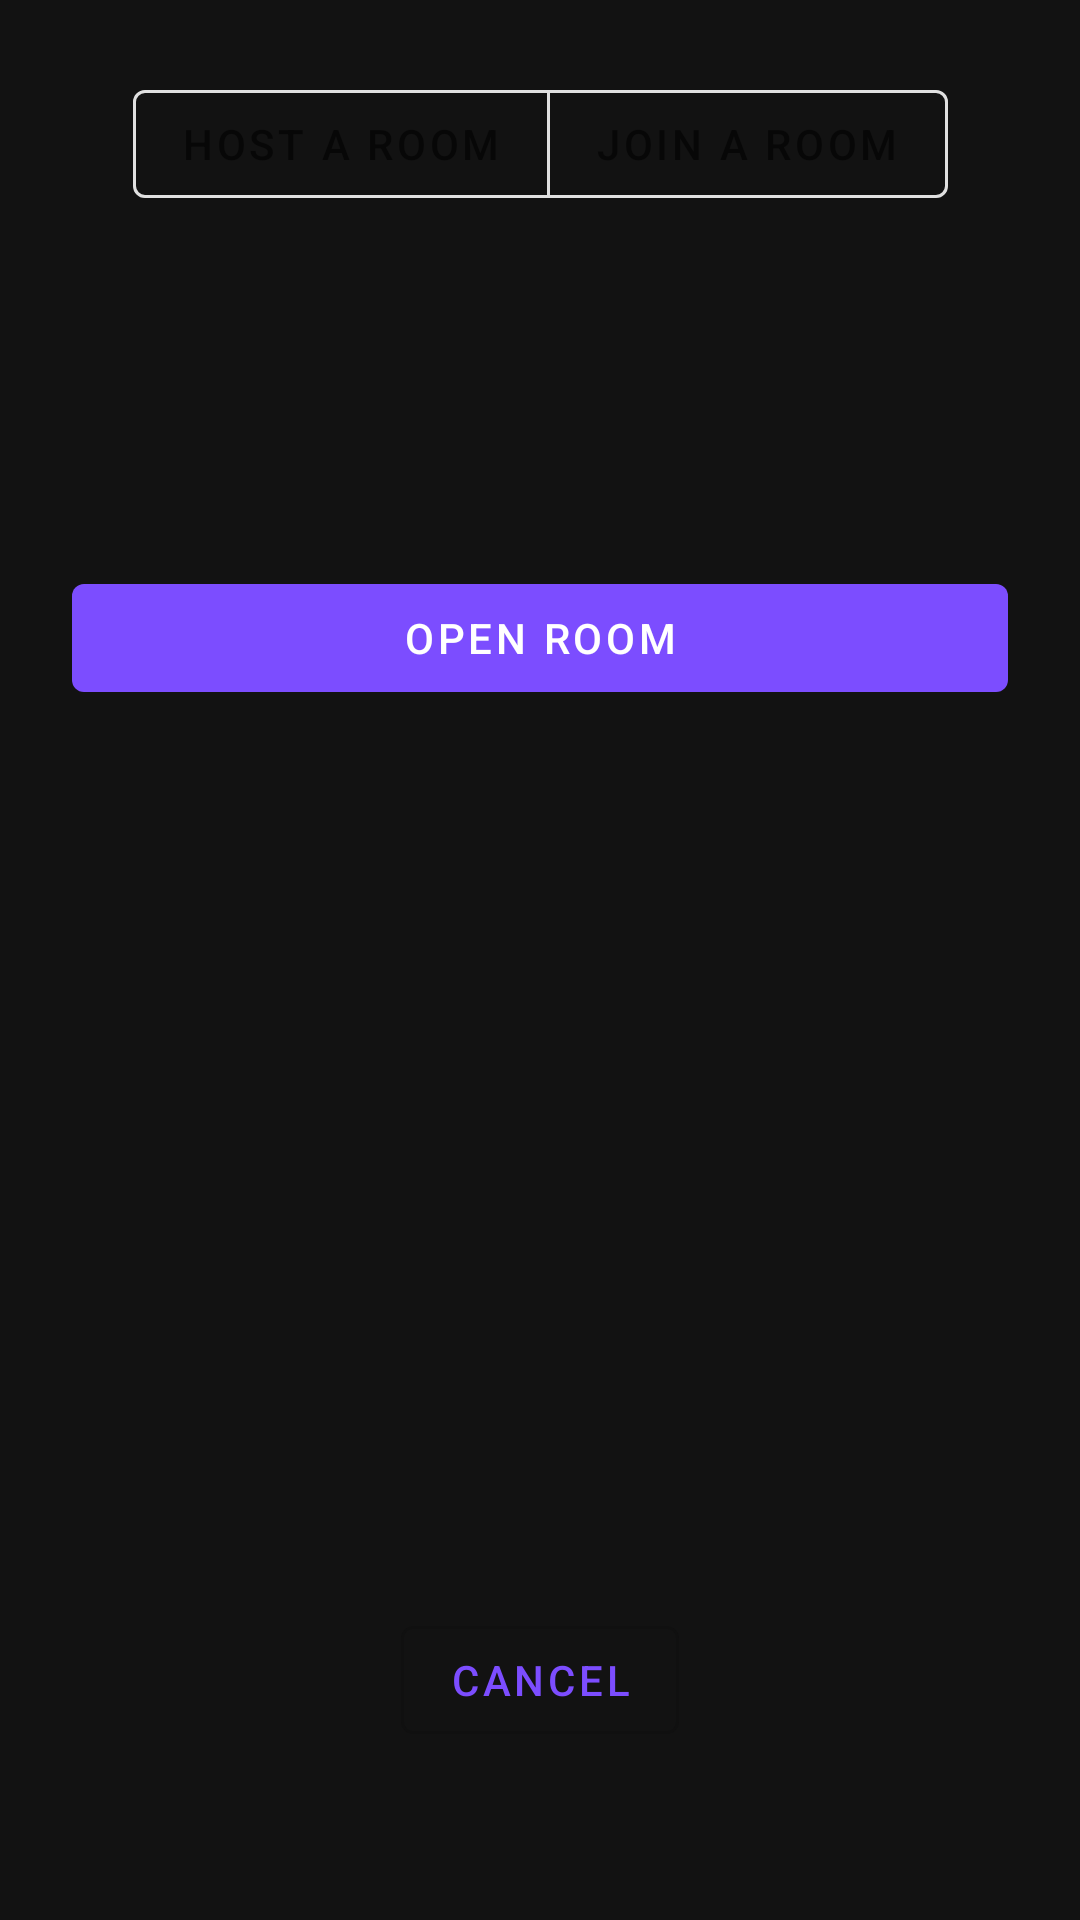

This screen was rendered from an Android layout file. Write that file and the resources it references.
<!-- AndroidManifest.xml: application theme Theme.Aura -->
<!-- res/layout/fragment_room_exchange.xml -->
<?xml version="1.0" encoding="utf-8"?>
<androidx.constraintlayout.widget.ConstraintLayout
    xmlns:android="http://schemas.android.com/apk/res/android"
    xmlns:app="http://schemas.android.com/apk/res-auto"
    android:layout_width="match_parent"
    android:layout_height="match_parent"
    android:background="@color/surface"
    android:padding="24dp">

    <com.google.android.material.button.MaterialButtonToggleGroup
        android:id="@+id/room_mode_toggle"
        android:layout_width="wrap_content"
        android:layout_height="wrap_content"
        app:singleSelection="true"
        app:selectionRequired="true"
        app:layout_constraintEnd_toEndOf="parent"
        app:layout_constraintStart_toStartOf="parent"
        app:layout_constraintTop_toTopOf="parent">

        <com.google.android.material.button.MaterialButton
            android:id="@+id/btn_mode_host"
            style="?attr/materialButtonOutlinedStyle"
            android:layout_width="wrap_content"
            android:layout_height="wrap_content"
            android:text="@string/room_mode_host" />

        <com.google.android.material.button.MaterialButton
            android:id="@+id/btn_mode_guest"
            style="?attr/materialButtonOutlinedStyle"
            android:layout_width="wrap_content"
            android:layout_height="wrap_content"
            android:text="@string/room_mode_guest" />
    </com.google.android.material.button.MaterialButtonToggleGroup>

    
    <LinearLayout
        android:id="@+id/gesture_gate_section"
        android:layout_width="0dp"
        android:layout_height="wrap_content"
        android:orientation="vertical"
        android:padding="16dp"
        android:background="@drawable/gesture_section_bg"
        android:visibility="gone"
        app:layout_constraintEnd_toEndOf="parent"
        app:layout_constraintStart_toStartOf="parent"
        app:layout_constraintTop_toBottomOf="@id/room_mode_toggle"
        android:layout_marginTop="16dp">

        <TextView
            android:layout_width="match_parent"
            android:layout_height="wrap_content"
            android:gravity="center"
            android:text="@string/gesture_show_to_auth"
            android:textColor="@color/on_surface"
            android:textSize="16sp" />

        <androidx.camera.view.PreviewView
            android:id="@+id/gesture_preview_room"
            android:layout_width="match_parent"
            android:layout_height="200dp"
            android:layout_marginTop="12dp"
            android:clipToOutline="true"
            android:background="@drawable/camera_preview_bg"
            android:contentDescription="@string/gesture_camera_preview_desc" />

        
        <ProgressBar
            android:id="@+id/pb_gesture_gate_stability"
            style="?android:attr/progressBarStyleHorizontal"
            android:layout_width="match_parent"
            android:layout_height="8dp"
            android:layout_marginTop="10dp"
            android:max="100"
            android:progress="0"
            android:progressTint="@color/aura_cyan"
            android:progressBackgroundTint="@color/surface"
            android:importantForAccessibility="no" />

        <TextView
            android:id="@+id/tv_gesture_gate_status"
            android:layout_width="match_parent"
            android:layout_height="wrap_content"
            android:layout_marginTop="8dp"
            android:gravity="center"
            android:accessibilityLiveRegion="polite"
            android:textColor="@color/on_surface_secondary"
            android:textSize="13sp" />
    </LinearLayout>

    <TextView
        android:id="@+id/tv_room_status"
        android:layout_width="0dp"
        android:layout_height="wrap_content"
        android:layout_marginTop="32dp"
        android:accessibilityLiveRegion="polite"
        android:gravity="center"
        android:textColor="@color/on_surface"
        android:textSize="20sp"
        android:textStyle="bold"
        app:layout_constraintEnd_toEndOf="parent"
        app:layout_constraintStart_toStartOf="parent"
        app:layout_constraintTop_toBottomOf="@id/gesture_gate_section" />

    <TextView
        android:id="@+id/tv_room_subtitle"
        android:layout_width="0dp"
        android:layout_height="wrap_content"
        android:layout_marginTop="8dp"
        android:gravity="center"
        android:textColor="@color/on_surface_secondary"
        android:textSize="13sp"
        app:layout_constraintEnd_toEndOf="parent"
        app:layout_constraintStart_toStartOf="parent"
        app:layout_constraintTop_toBottomOf="@id/tv_room_status" />

    <com.google.android.material.button.MaterialButton
        android:id="@+id/btn_room_action"
        android:layout_width="match_parent"
        android:layout_height="wrap_content"
        android:layout_marginTop="32dp"
        android:text="@string/room_open_action"
        app:backgroundTint="@color/aura_purple"
        app:layout_constraintEnd_toEndOf="parent"
        app:layout_constraintStart_toStartOf="parent"
        app:layout_constraintTop_toBottomOf="@id/tv_room_subtitle" />

    <com.google.android.material.button.MaterialButton
        android:id="@+id/btn_room_cancel"
        style="@style/Widget.MaterialComponents.Button.OutlinedButton"
        android:layout_width="wrap_content"
        android:layout_height="wrap_content"
        android:layout_marginBottom="32dp"
        android:text="@string/action_cancel"
        app:layout_constraintBottom_toBottomOf="parent"
        app:layout_constraintEnd_toEndOf="parent"
        app:layout_constraintStart_toStartOf="parent" />

</androidx.constraintlayout.widget.ConstraintLayout>
<!-- resources referenced by this layout -->
<resources>
  <color name="aura_cyan">#00E5FF</color>
  <color name="aura_purple">#7C4DFF</color>
  <color name="on_surface">#FFFFFF</color>
  <color name="on_surface_secondary">#B0B0C0</color>
  <color name="surface">#121212</color>
  <string name="action_cancel">Cancel</string>
  <string name="gesture_camera_preview_desc">Camera preview for gesture authentication</string>
  <string name="gesture_show_to_auth">Show your saved hand gesture to authenticate</string>
  <string name="room_mode_guest">Join a room</string>
  <string name="room_mode_host">Host a room</string>
  <string name="room_open_action">Open room</string>
  <style name="Theme.Aura" parent="Theme.MaterialComponents.DayNight.DarkActionBar">
          <item name="colorPrimary">@color/aura_purple</item>
          <item name="colorPrimaryVariant">@color/aura_purple_dark</item>
          <item name="colorOnPrimary">@color/white</item>
          <item name="colorSecondary">@color/aura_cyan</item>
          <item name="colorOnSecondary">@color/black</item>
          <item name="android:statusBarColor">@color/aura_purple_dark</item>
          <item name="android:navigationBarColor">@color/surface</item>
      </style>
  <color name="aura_purple_dark">#512DA8</color>
  <color name="white">#FFFFFF</color>
  <color name="black">#000000</color>
</resources>
